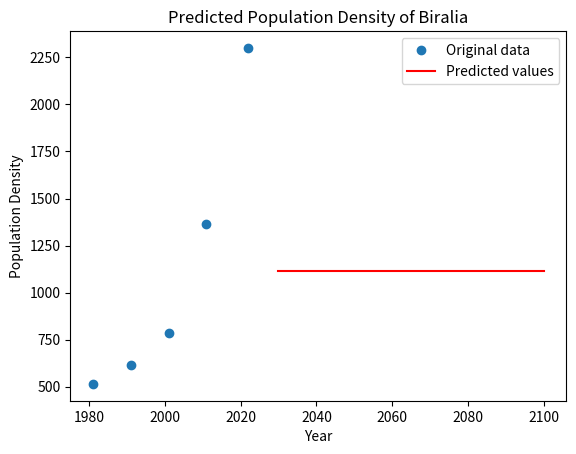

This chart was generated by the following Python code:
import numpy as np
from scipy.optimize import curve_fit
import matplotlib.pyplot as plt
import pandas as pd
import math

# Define the logistic function
def logistic_func(x, K, r, x0):
    prediction_result = K / (1 + np.exp(-r * (x - x0)))
    return prediction_result

# Define the initial parameters
xdata = np.array([1981, 1991, 2001, 2011, 2022])

ydata = np.array([515,613,788,1367,2300])

# Calculate the mean and standard deviation of the population data
pop_mean = np.mean(ydata)
pop_std = np.std(ydata)

# Estimate K and r from the mean and standard deviation
#Carring Capacity
K = (2*ydata[0]*ydata[1]*ydata[2] - ydata[1]*ydata[1]*(ydata[0] + ydata[2]) )/(ydata[0]*ydata[2] - ydata[1]*ydata[1])
print("Carring Capacity : ",K)
P_0 = ydata[0]
P_1 = ydata[1]
P_s = K
t_1 = 10
#Rate
r = (2.3 * math.log10((P_0 * (P_s - P_1))/(P_1 * (P_s - P_0))))/t_1
# r = 4 * pop_std / pop_mean
# Find the year with the maximum population growth rate
# x0 = [np.argmax(np.diff(ydata))]
x0 = 2022
# Set the initial parameter values
p0 = [K, r, x0]


# Fit the logistic function to the data
popt, pcov = curve_fit(logistic_func, xdata, ydata, p0)

# Use the fitted model to predict the population for future years
years = np.array([2030, 2040, 2050, 2060,2070,2080,2090,2100])
population_pred = logistic_func(years, *popt)

# Create a DataFrame with the predicted population data
data = {'Year': years, 'Population': population_pred}
df = pd.DataFrame(data)

# Save the DataFrame as a CSV file
df.to_csv('population_density_Biralia.csv', index=False)

# Plot the original data and the predicted values
plt.plot(xdata, ydata, 'o', label='Original data')
plt.plot(years, population_pred, 'r-', label='Predicted values')
plt.xlabel('Year')
plt.ylabel('Population Density')
plt.title('Predicted Population Density of Biralia')
plt.legend()
plt.show()